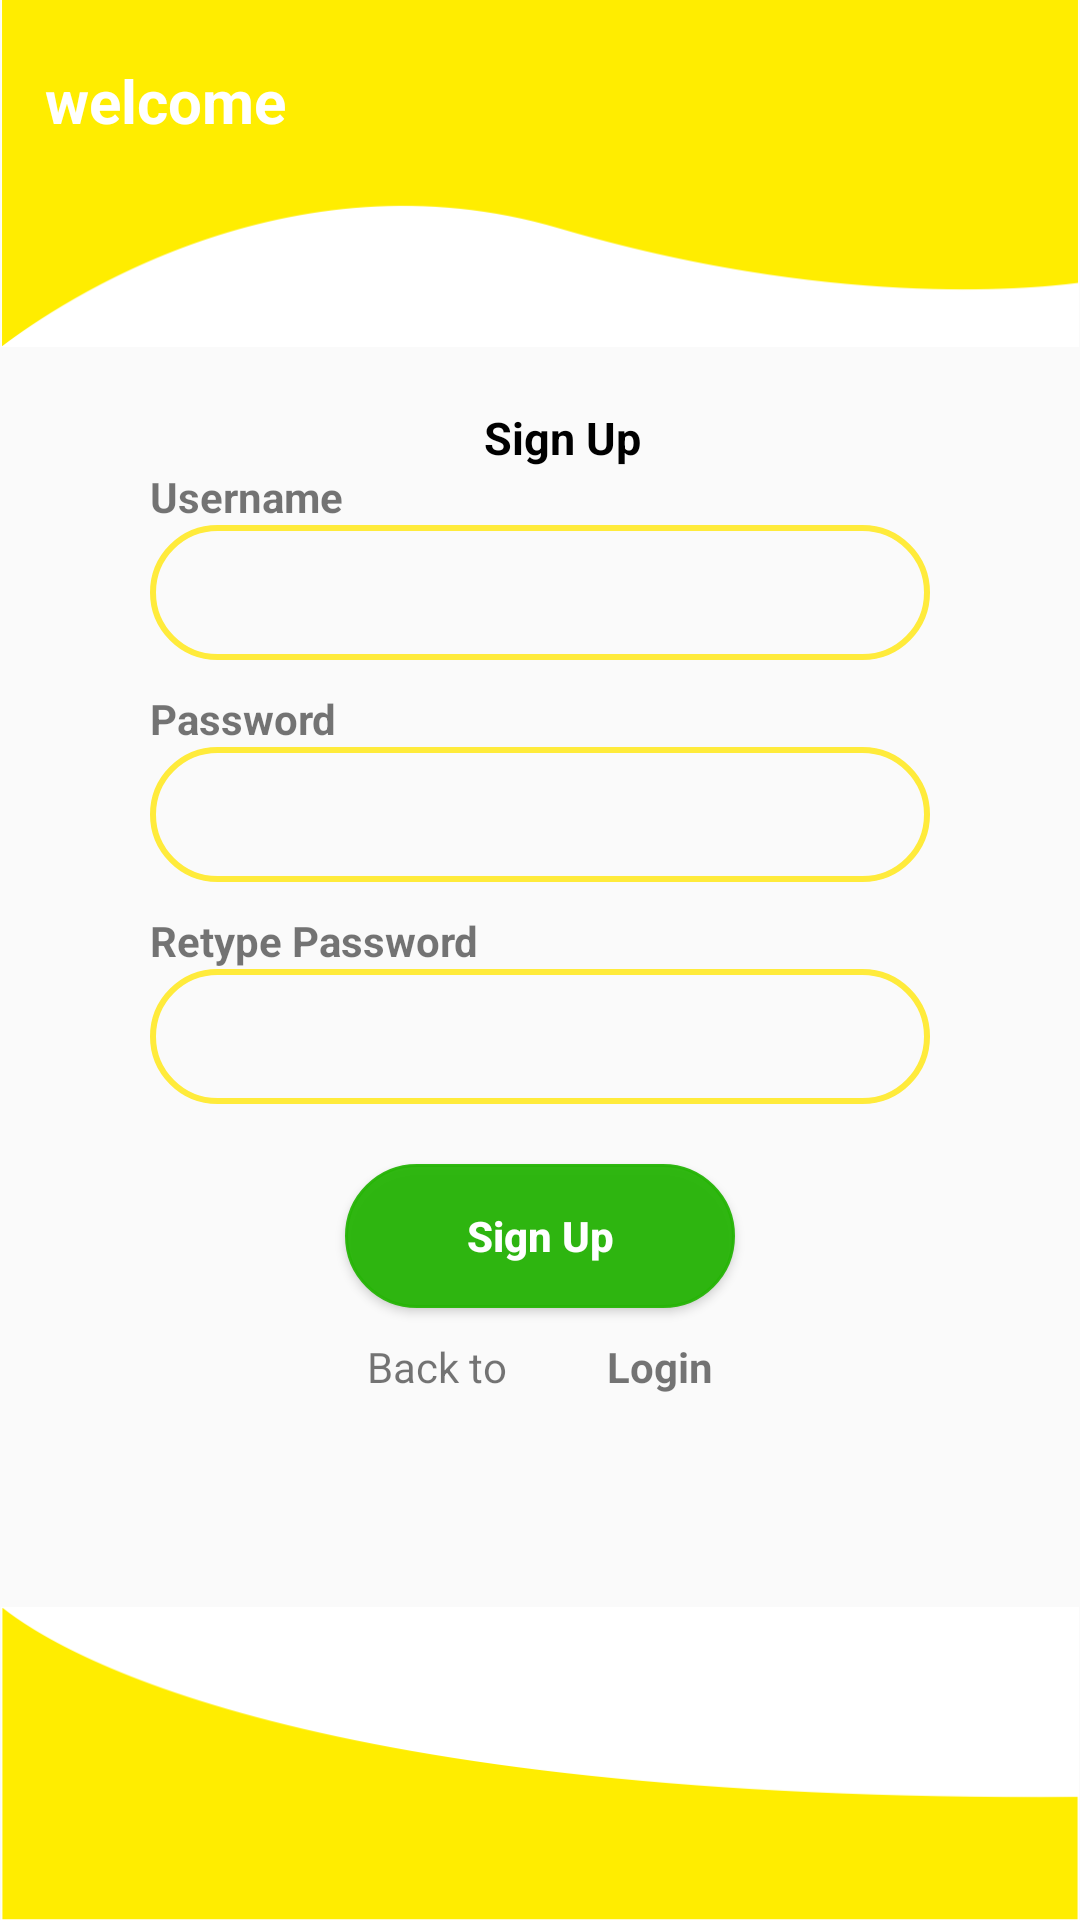

Android layout source for this screen:
<!-- AndroidManifest.xml: application theme AppTheme -->
<!-- res/layout/signup.xml -->
<?xml version="1.0" encoding="utf-8"?>
<androidx.constraintlayout.widget.ConstraintLayout
    xmlns:android="http://schemas.android.com/apk/res/android"
    xmlns:app="http://schemas.android.com/apk/res-auto"
    android:layout_width="match_parent"
    android:layout_height="match_parent">

    <LinearLayout
        android:id="@+id/linearLayout2"
        android:layout_width="match_parent"
        android:layout_height="match_parent"
        android:orientation="vertical"
        app:layout_constraintBottom_toBottomOf="parent"
        app:layout_constraintEnd_toEndOf="parent"
        app:layout_constraintStart_toStartOf="parent"
        app:layout_constraintTop_toTopOf="parent">

        <LinearLayout
            android:orientation="vertical"
            android:layout_width="match_parent"
            android:layout_height="wrap_content">

            <TextView
                android:textColor="#ffffff"
                android:textStyle="bold"
                android:textSize="20dp"
                android:layout_marginLeft="15dp"
                android:layout_marginTop="20dp"
                android:elevation="9dp"
                android:text="welcome"
                android:layout_width="match_parent"
                android:layout_height="wrap_content"/>

            <ImageView
              android:layout_marginTop="-50dp"
                android:layout_width="match_parent"
                android:layout_height="match_parent"
                android:adjustViewBounds="true"
                android:cropToPadding="true"
                android:src="@drawable/login1" />
        </LinearLayout>

        <LinearLayout

            android:paddingLeft="50dp"
            android:paddingRight="50dp"
            android:layout_width="match_parent"
            android:layout_height="match_parent"
            android:orientation="vertical">

            <TextView
                android:gravity="center_horizontal"
                android:textColor="#000000"
                android:textStyle="bold"
                android:textSize="15dp"
                android:layout_marginLeft="15dp"
                android:layout_marginTop="20dp"
                android:elevation="9dp"
                android:text="Sign Up"
                android:layout_width="match_parent"
                android:layout_height="wrap_content"/>

            <TextView
            android:text="Username"
            android:layout_width="match_parent"
            android:layout_height="wrap_content"
            android:textStyle="bold"/>
            <EditText
                android:id="@+id/txtUsername"
                android:paddingLeft="10dp"
                android:background="@drawable/form"
                android:hint=""
                android:layout_width="match_parent"
                android:layout_height="45dp"/>

            <RelativeLayout
                android:layout_width="match_parent"
                android:layout_height="10dp"/>

            <TextView
                android:text="Password"
                android:layout_width="match_parent"
                android:layout_height="wrap_content"
                android:textStyle="bold"/>
            <EditText
                android:id="@+id/txtPassword"
                android:paddingLeft="10dp"
                android:background="@drawable/form"
                android:hint=""
                android:inputType="textPassword"
                android:layout_width="match_parent"
                android:layout_height="45dp"/>
            <RelativeLayout
                android:layout_width="match_parent"
                android:layout_height="10dp"/>

            <TextView
                android:text="Retype Password"
                android:layout_width="match_parent"
                android:layout_height="wrap_content"
                android:textStyle="bold"/>
            <EditText
                android:id="@+id/txtRepasswoerd"
                android:paddingLeft="10dp"
                android:background="@drawable/form"
                android:hint=""
                android:inputType="textPassword"
                android:layout_width="match_parent"
                android:layout_height="45dp"/>

            <Button
                android:id="@+id/btnSignup"
                android:background="@drawable/button"
                android:textColor="#FFFFFF"
                android:layout_marginTop="20dp"
                android:layout_gravity="center"
                android:textAllCaps="false"
                android:textStyle="bold"
                android:text="Sign Up"
                android:layout_width="130dp"
                android:layout_height="wrap_content"/>

            <LinearLayout
                android:layout_marginTop="10dp"
                android:gravity="center"
                android:layout_width="match_parent"
                android:layout_height="wrap_content">
                <TextView
                    android:text="Back to "
                    android:layout_width="wrap_content"
                    android:layout_height="wrap_content"/>
                <RelativeLayout
                    android:layout_width="30dp"
                    android:layout_height="match_parent"/>
                <TextView
                    android:id="@+id/tcLogin"
                    android:text="Login"
                    android:textStyle="bold"
                    android:layout_width="wrap_content"
                    android:layout_height="wrap_content"/>
            </LinearLayout>

        </LinearLayout>
    </LinearLayout>

    <LinearLayout
        android:layout_width="match_parent"
        android:layout_height="wrap_content"
        app:layout_constraintBottom_toBottomOf="parent">

        <ImageView
            android:layout_width="wrap_content"
            android:layout_height="wrap_content"
            android:src="@drawable/login2"
            android:cropToPadding="true"
            android:adjustViewBounds="true"/>

    </LinearLayout>

</androidx.constraintlayout.widget.ConstraintLayout>
<!-- resources referenced by this layout -->
<resources>
  <!-- drawable button (drawable-v24) -->
  <?xml version="1.0" encoding="utf-8"?>
  <shape xmlns:android="http://schemas.android.com/apk/res/android">
      <stroke android:width="1dp" android:color="#F226B507"/>
      <corners android:radius="30dp"/>
      <solid android:color="#F226B507"/>
  
  </shape>
  <!-- drawable form (drawable) -->
  <?xml version="1.0" encoding="utf-8"?>
  <shape xmlns:android="http://schemas.android.com/apk/res/android">
      <stroke android:width="2dp" android:color="#FFEB3B"/>
      <corners android:radius="30dp"/>
  
  </shape>
  <!-- drawable login1: png bitmap (drawable-v24, 9170 bytes) -->
  <!-- drawable login2: png bitmap (drawable-v24, 8902 bytes) -->
  <style name="AppTheme" parent="Theme.AppCompat.Light.DarkActionBar">
          
          <item name="colorPrimary">@color/colorPrimary</item>
          <item name="colorPrimaryDark">#25000000</item>
          <item name="colorAccent">@color/colorAccent</item>
      </style>
  <color name="colorPrimary">#FF9800</color>
  <color name="colorAccent">#FFFFFF</color>
</resources>
